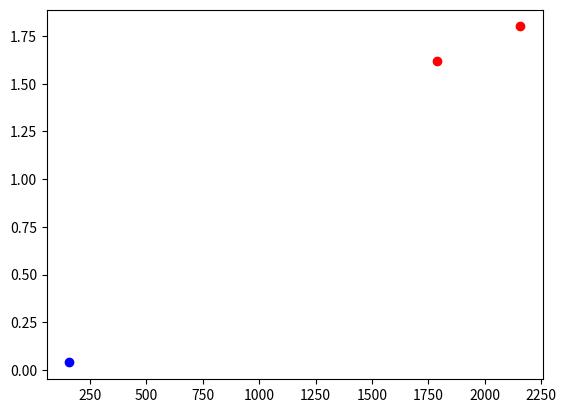

This figure's Python source:
import pandas as pd
import matplotlib.pyplot as plt 
"""
DATA

https://www.mercadolivre.com.br/notebook-acer-aspire-3-a314-35-pure-silver-14-intel-celeron-n4500-4gb-de-ram-128gb-ssd-intel-uhd-graphics-jasper-lake-16-eu-1920x1080px-windows-11-home/p/MLB19309449?pdp_filters=deal:MLB779362-1#searchVariation=MLB19309449&position=2&search_layout=grid&type=product&tracking_id=eff0e4d0-f559-4da2-a646-6473f2c3e482&c_id=/home/<user>/element&c_element_order=2&c_uid=d5144a55-0060-4356-8d4c-09299674b019

price: 1789R$
weight: 1.62Kg


https://www.mercadolivre.com.br/notebook-samsung-book-celeron-4gb-256gb-ssd-156-w11/p/MLB19692109#reco_item_pos=3&reco_backend=machinalis-homes-pdp-boos&reco_backend_type=function&reco_client=home_navigation-recommendations&reco_id=bb2fe8ff-8229-497c-a70b-427a7aa70a40&c_id=/home/<user>/element&c_element_order=4&c_uid=f7713b1d-2833-40d0-9f8c-327e9342c408

price: 2157.54R$
weight: 1.8Kg

https://www.mercadolivre.com.br/disco-solido-interno-kingston-sa400s37480g-480gb-preto/p/MLB17978326#reco_item_pos=0&reco_backend=machinalis-pdp-domains&reco_backend_type=low_level&reco_client=pdp-other-domain&reco_id=203cc7ff-307e-4762-9b63-cf0fccaf82e0

price: 159R$
weight: 0.04Kg

"""

notebooks = {
        "products": ["Notebook Acer", "Notebook Samsung"],
        "prices":[1789, 2157.54],
        "weights":[1.62, 1.8]
}

others = {
        "products":["SSD Kingston"],
        "prices":[159],
        "weights":[0.04]
        }

data_dict = {
    "products": [*notebooks["products"], *others["products"]],
    "prices": [*notebooks["prices"], *others["prices"]],
    "weights": [*notebooks["weights"], *others["weights"]]
}

data = pd.DataFrame(data_dict)
print(data)

notebooks_data = pd.DataFrame(notebooks)
others_data = pd.DataFrame(others)

plt.scatter(notebooks_data["prices"], notebooks_data["weights"], color="red")
plt.scatter(others_data["prices"], others_data["weights"], color="blue")
plt.show()
